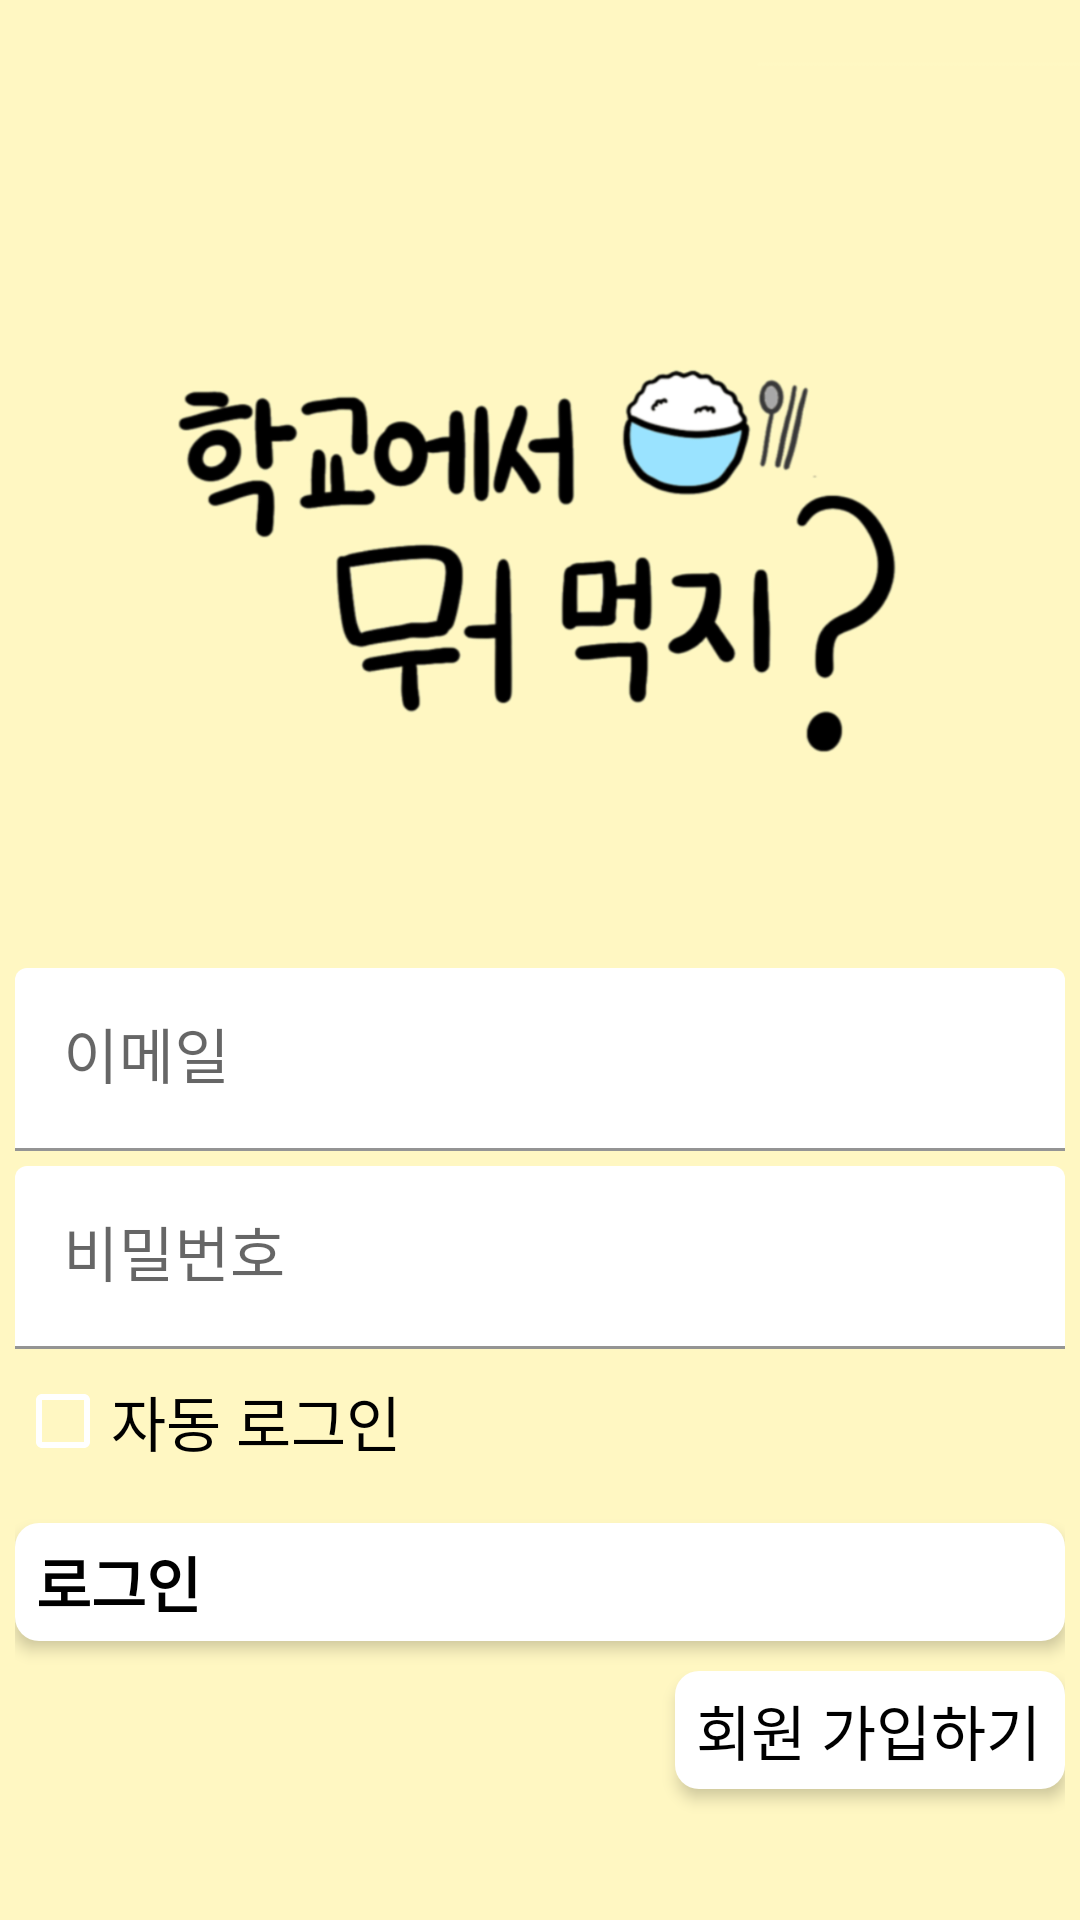

Here is an Android app screen rendered from its layout file. Give the layout XML and the strings, colors and styles it references.
<!-- AndroidManifest.xml: application theme Theme.MenuApp_Test -->
<!-- res/layout/activity_login.xml -->
<?xml version="1.0" encoding="utf-8"?>
<androidx.constraintlayout.widget.ConstraintLayout
    xmlns:android="http://schemas.android.com/apk/res/android"
    xmlns:app="http://schemas.android.com/apk/res-auto"
    xmlns:tools="http://schemas.android.com/tools"
    android:layout_width="match_parent"
    android:layout_height="match_parent"
    android:background="@drawable/background"
    tools:context=".LoginActivity">

    <LinearLayout
        android:layout_width="350dp"
        android:layout_height="wrap_content"
        android:orientation="vertical"
        app:layout_constraintHorizontal_bias="0.5"
        app:layout_constraintVertical_bias="0.65"
        app:layout_constraintTop_toTopOf="parent"
        app:layout_constraintBottom_toBottomOf="parent"
        app:layout_constraintLeft_toLeftOf="parent"
        app:layout_constraintRight_toRightOf="parent">

        <ImageView
            android:layout_width="280dp"
            android:layout_height="280dp"
            android:layout_gravity="center_horizontal"
            android:src="@drawable/gate_2"/>

        <com.google.android.material.textfield.TextInputLayout
            android:layout_width="match_parent"
            android:layout_height="wrap_content"
            android:hint="이메일">

            <com.google.android.material.textfield.TextInputEditText
                android:id="@+id/login_email"
                android:layout_width="match_parent"
                android:layout_height="wrap_content"
                android:backgroundTint="#ffffff"
                android:fontFamily="@font/font"
                android:textSize="20dp"
                android:inputType="textEmailAddress" />

        </com.google.android.material.textfield.TextInputLayout>

        <com.google.android.material.textfield.TextInputLayout
            android:layout_width="match_parent"
            android:layout_height="wrap_content"
            android:layout_marginTop="5dp"
            android:hint="비밀번호">

            <com.google.android.material.textfield.TextInputEditText
                android:id="@+id/login_pwd"
                android:layout_width="match_parent"
                android:layout_height="wrap_content"
                android:fontFamily="@font/font"
                android:backgroundTint="#ffffff"
                android:textSize="20dp"
                android:inputType="textPassword" />
        </com.google.android.material.textfield.TextInputLayout>


        <CheckBox
            android:id="@+id/chk_login"
            android:layout_width="wrap_content"
            android:layout_height="wrap_content"
            android:fontFamily="@font/font"
            android:textSize="20dp"
            android:buttonTint="#ffffff"
            android:text="자동 로그인"/>


        <android.widget.Button
            android:id="@+id/btn_login"
            android:layout_width="match_parent"
            android:layout_height="wrap_content"
            android:layout_marginTop="10dp"
            android:textSize="20dp"
            android:text="로그인"
            android:elevation="3dp"
            android:fontFamily="@font/font"
            android:layout_gravity="center_horizontal"
            android:textColor="@color/black"
            android:textStyle="bold"
            android:background="@drawable/button_border_2">

        </android.widget.Button>


        <LinearLayout
            android:layout_width="match_parent"
            android:layout_height="60dp"
            android:layout_marginTop="10dp"
            android:gravity="right"
            android:orientation="horizontal">

            <android.widget.Button
                android:id="@+id/btn_login2"
                android:layout_width="130dp"
                android:layout_height="wrap_content"
                android:text="회원 가입하기"
                android:fontFamily="@font/font"
                android:elevation="3dp"
                android:textColor="#000000"
                android:textSize="20dp"
                android:background="@drawable/button_border_2"/>
        </LinearLayout>

    </LinearLayout>

</androidx.constraintlayout.widget.ConstraintLayout>
<!-- resources referenced by this layout -->
<resources>
  <!-- drawable background: png bitmap (drawable, 9849 bytes) -->
  <!-- drawable button_border_2 (drawable) -->
  <?xml version="1.0" encoding="utf-8"?>
  <shape xmlns:android="http://schemas.android.com/apk/res/android"
      android:shape="rectangle" >
      <solid
          android:color="#ffffff" />
      <corners
          android:radius="8dp"/>
      <padding
          android:bottom="5dp"
          android:left="7dp"
          android:right="7dp"
          android:top="5dp" />
  </shape>
  <!-- drawable gate_2: png bitmap (drawable, 163835 bytes) -->
  <style name="Theme.MenuApp_Test" parent="Theme.MaterialComponents.DayNight.DarkActionBar">
          
          <item name="colorPrimary">@color/black</item>              
          <item name="colorPrimaryVariant">@color/black</item>      
          <item name="colorOnPrimary">@color/white</item>
          
          <item name="colorSecondary">#faf4c0</item>
          <item name="colorSecondaryVariant">#faf4c0</item>
          <item name="colorOnSecondary">@color/black</item>
          
          <item name="android:statusBarColor">?attr/colorPrimaryVariant</item>
          
          <item name="android:textViewStyle">@style/customTextViewFontStyle</item>
          <item name="android:buttonStyle">@style/customButtonFontStyle</item>
          <item name="android:editTextStyle">@style/customEditTextFontStyle</item>
          <item name="android:radioButtonStyle">@style/customRadioButtonFontStyle</item>
          <item name="android:checkboxStyle">@style/customCheckboxFontStyle</item>
          
          <item name="windowActionBar">false</item>
          <item name="windowNoTitle">true</item>
      </style>
  <!-- not gathered from this repository: default colours our renderer supplied (Android Studio template values) -->
  <color name="black">#FF000000</color>
  <color name="white">#FFFFFFFF</color>
</resources>
